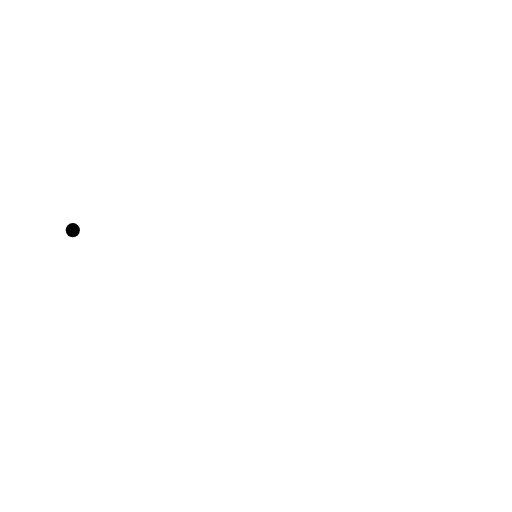
t = 0.00 s
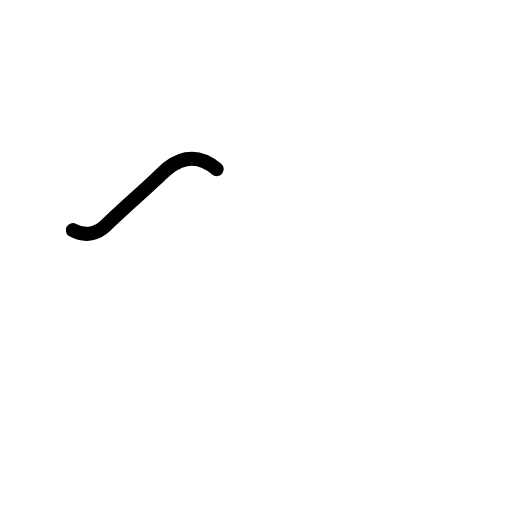
t = 0.60 s
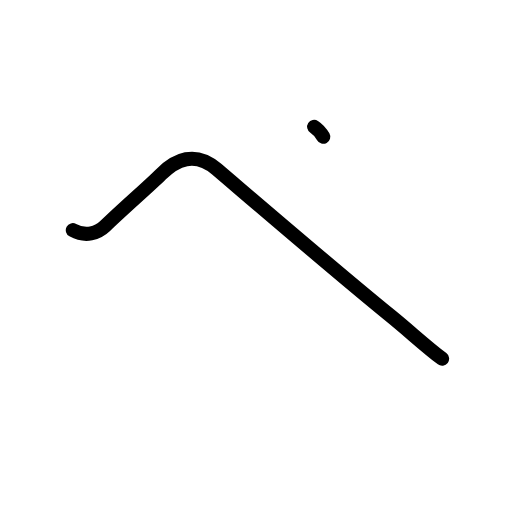
t = 1.25 s
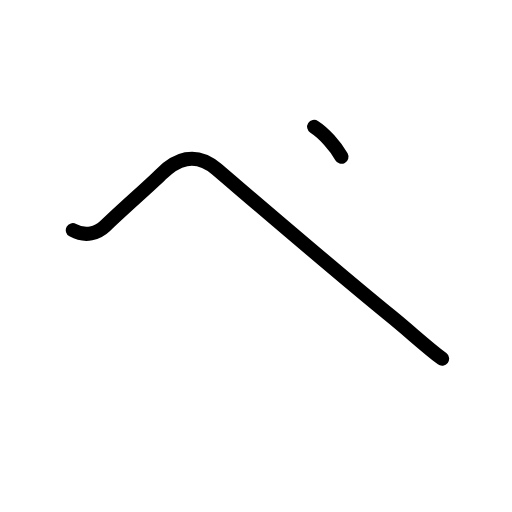
t = 1.75 s
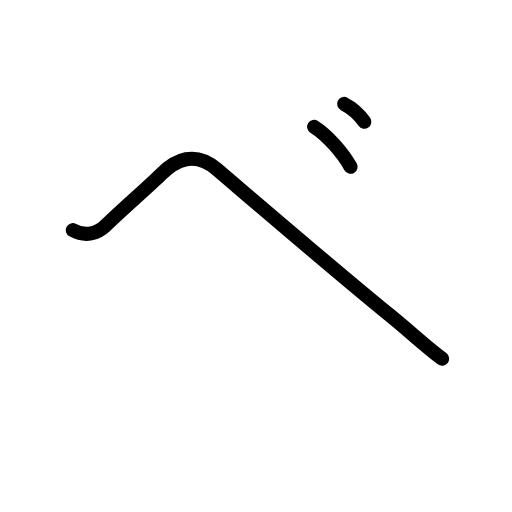
t = 2.50 s
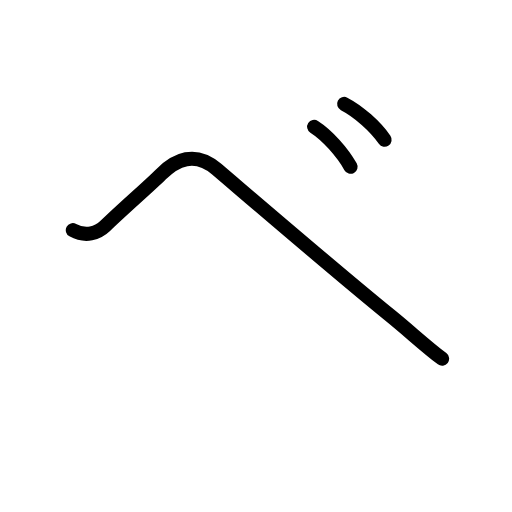
t = 3.00 s

The animated SVG that drew these frames (rendered in a browser with its animation timeline set to each time). Animation: 9 SMIL elements (animate=9); one cycle of 3.00 s.

<?xml version="1.0" encoding="UTF-8"?>
<!--
AniKanjiVG is licensed by CC-BY-SA Paul C. Sommerhoff (https://bitbucket.org/sommerhoff/anikanjivg).
AniKanjiVG uses KanjiVG which is licensed by CC-BY-SA Ulrich Apel (http://kanjivg.tagaini.net).
See also http://creativecommons.org/licenses/by-sa/3.0/
-->
<svg xmlns:kvg='http://kanjivg.tagaini.net' xmlns='http://www.w3.org/2000/svg' width='109' height='109' viewBox='0 0 109 109' style='fill:none;stroke:#000000;stroke-width:3;stroke-linecap:round;stroke-linejoin:round;' id="kvg:kanji_030d9"><g id="kvg:030d9"><path id="kvg:030d9-s1" d="M15.5,49c2.75,1.5,5.33,0.62,6.88-0.88c4-3.88,9.38-8.5,11.88-11c3.12-3.12,7.23-5.08,11.87-1.12c11.13,9.5,26.25,22.5,36.87,31.12c4.23,3.43,7.62,6.62,11.12,9.25"><animate attributeName="d" begin="0.0s" dur="0.2s" from="M15.5,49C15.5,49,15.5,49,15.5,49" to="M15.5,49c2.75,1.5,5.33,0.62,6.88-0.88" />
<animate attributeName="d" begin="0.2s" dur="0.2s" from="M15.5,49c2.75,1.5,5.33,0.62,6.88-0.88c0,0,0,0,0,0,0" to="M15.5,49c2.75,1.5,5.33,0.62,6.88-0.88c4-3.88,9.38-8.5,11.88-11" />
<animate attributeName="d" begin="0.4s" dur="0.2s" from="M15.5,49c2.75,1.5,5.33,0.62,6.88-0.88c4-3.88,9.38-8.5,11.88-11c0,0,0,0,0,0,0" to="M15.5,49c2.75,1.5,5.33,0.62,6.88-0.88c4-3.88,9.38-8.5,11.88-11c3.12-3.12,7.23-5.08,11.87-1.12" />
<animate attributeName="d" begin="0.6000000000000001s" dur="0.2s" from="M15.5,49c2.75,1.5,5.33,0.62,6.88-0.88c4-3.88,9.38-8.5,11.88-11c3.12-3.12,7.23-5.08,11.87-1.12c0,0,0,0,0,0,0" to="M15.5,49c2.75,1.5,5.33,0.62,6.88-0.88c4-3.88,9.38-8.5,11.88-11c3.12-3.12,7.23-5.08,11.87-1.12c11.13,9.5,26.25,22.5,36.87,31.12" />
<animate attributeName="d" begin="0.8s" dur="0.2s" from="M15.5,49c2.75,1.5,5.33,0.62,6.88-0.88c4-3.88,9.38-8.5,11.88-11c3.12-3.12,7.23-5.08,11.87-1.12c11.13,9.5,26.25,22.5,36.87,31.12c0,0,0,0,0,0,0" to="M15.5,49c2.75,1.5,5.33,0.62,6.88-0.88c4-3.88,9.38-8.5,11.88-11c3.12-3.12,7.23-5.08,11.87-1.12c11.13,9.5,26.25,22.5,36.87,31.12c4.23,3.43,7.62,6.62,11.12,9.25" />
</path>
<path id="kvg:030d9-s2" d="M66.88,27c2.75,1.75,6,5.38,7.75,8.5"><animate attributeName="d" begin="1.0s" dur="1.0s" from="M66.88,27C66.88,27,66.88,27,66.88,27" to="M66.88,27c2.75,1.75,6,5.38,7.75,8.5" />
<animate attributeName="d" begin="0s" dur="1.0s" from="M-100,-100" to="M-100,-100" />
</path>
<path id="kvg:030d9-s3" d="M73.26,22.12c3.06,1.57,6.68,4.82,8.62,7.62"><animate attributeName="d" begin="2.0s" dur="1.0s" from="M73.26,22.12C73.26,22.12,73.26,22.12,73.26,22.12" to="M73.26,22.12c3.06,1.57,6.68,4.82,8.62,7.62" />
<animate attributeName="d" begin="0s" dur="2.0s" from="M-100,-100" to="M-100,-100" />
</path>
</g>
</svg>
